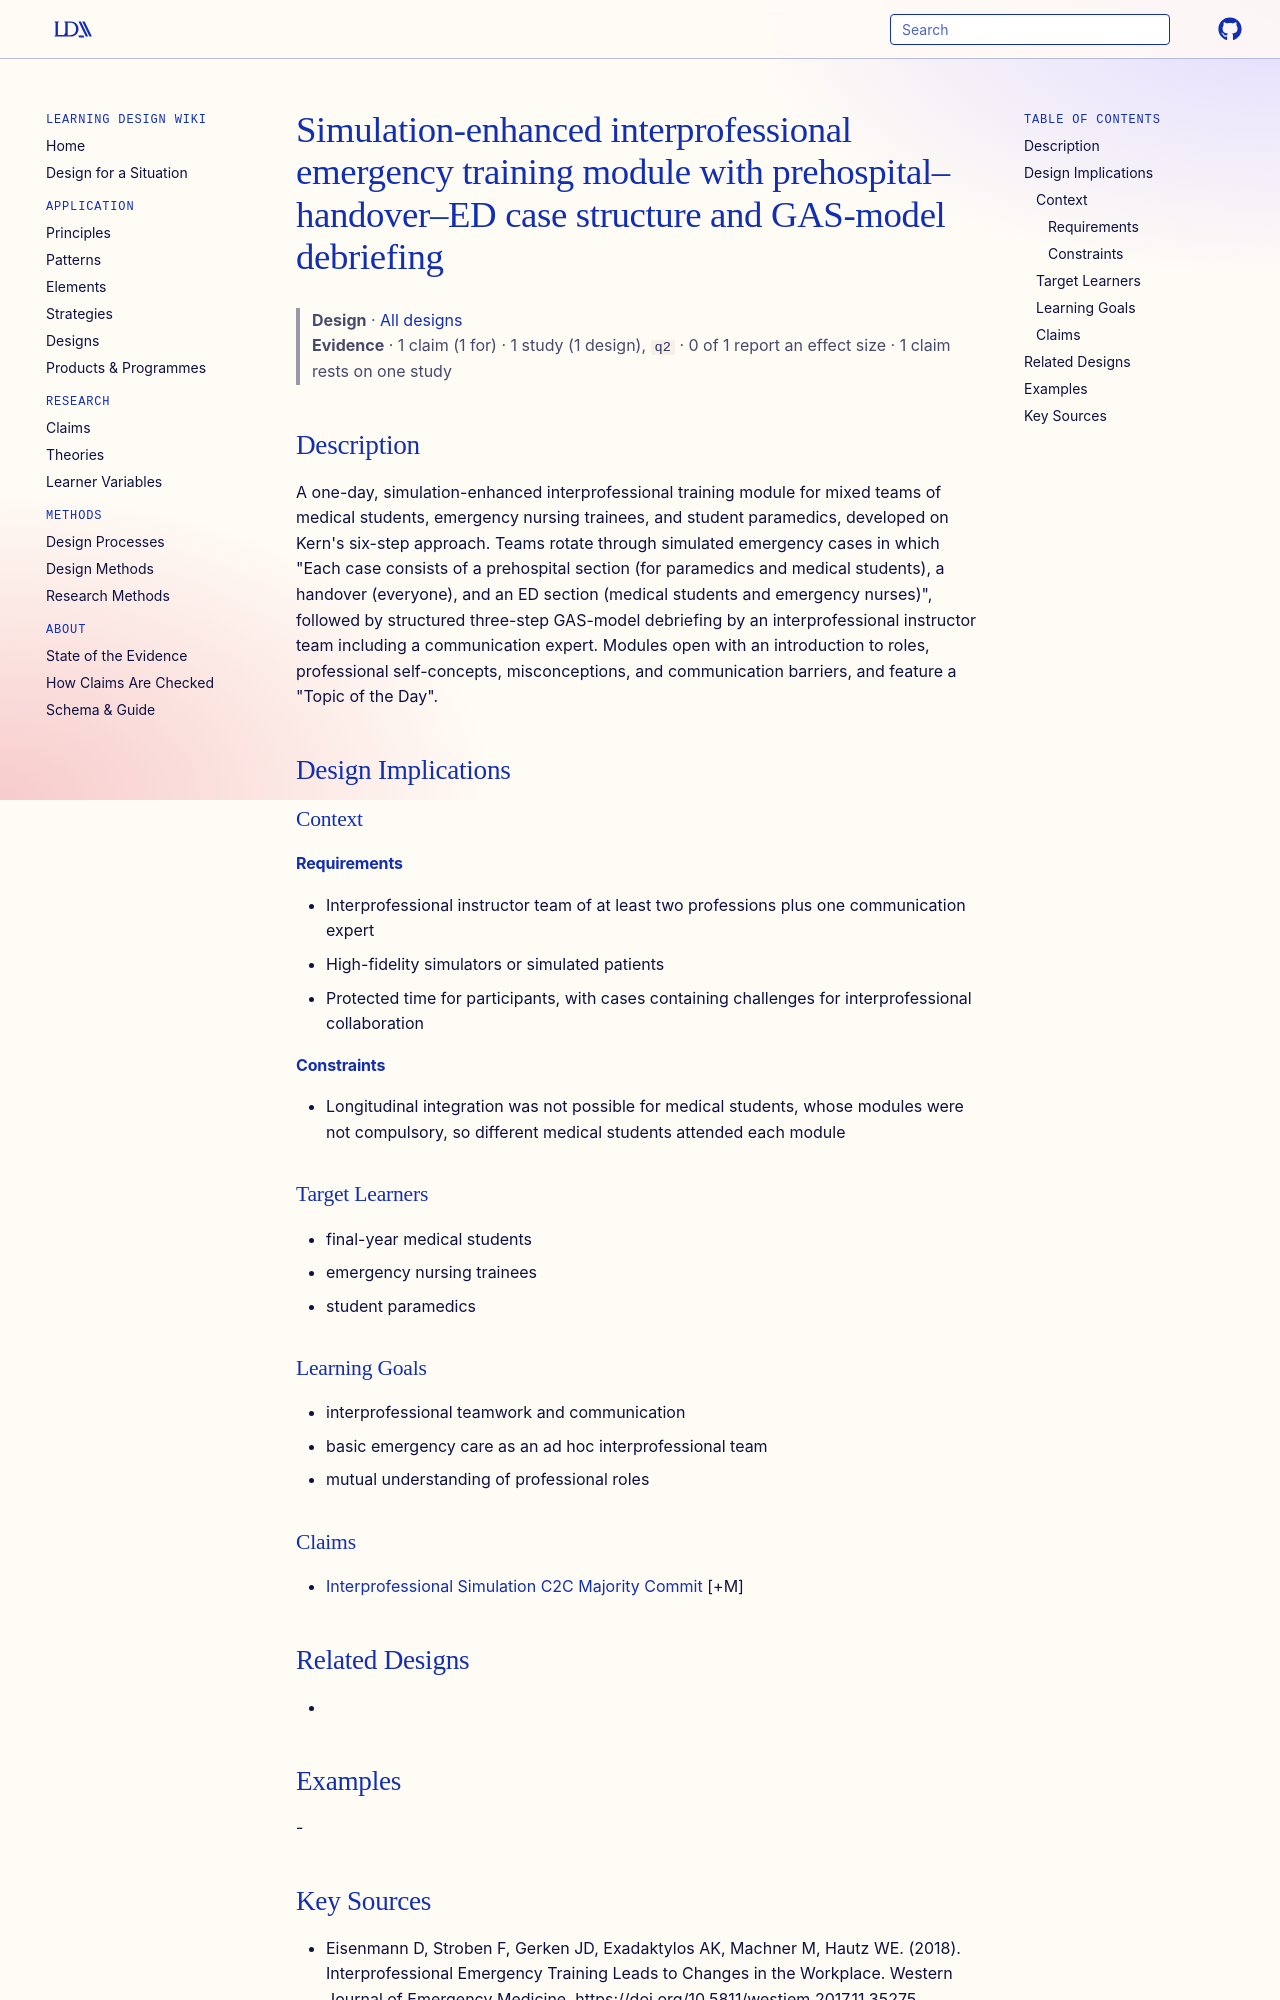

repository: Learning-Design-Alliance/learning-wiki · page: designs/interprofessional-simulation-emergency-module/index.html · generator: mkdocs

---
type: design
id: interprofessional-simulation-emergency-module
title: Simulation-enhanced interprofessional emergency training module with prehospital–handover–ED case structure and GAS-model debriefing
description: "A one-day, simulation-enhanced interprofessional training module for mixed teams of medical students, emergency nursing trainees, and student paramedics, developed on Kern's six-step approach."
status: review
generated:
  by: "process:settle-candidates"
  at: 2026-11-09
sources:
  - id: eisenmann-d-2018
    resource: "https://doi.org/10.5811/westjem.2017.11.35275"
    title: "Eisenmann D, Stroben F, Gerken JD, Exadaktylos AK, Machner M, Hautz WE. (2018). Interprofessional Emergency Training Leads to Changes in the Workplace. Western Journal of Emergency Medicine. https://doi.org/10.5811/westjem.2017.11.35275"
    author: Eisenmann D, Stroben F, Gerken JD, Exadaktylos AK, Machner M, Hautz WE
---

# Simulation-enhanced interprofessional emergency training module with prehospital–handover–ED case structure and GAS-model debriefing

> **Design** · [All designs](index.md)
> **Evidence** · 1 claim (1 for) · 1 study (1 design), `q2` · 0 of 1 report an effect size · 1 claim rests on one study

## Description
A one-day, simulation-enhanced interprofessional training module for mixed teams of medical students, emergency nursing trainees, and student paramedics, developed on Kern's six-step approach. Teams rotate through simulated emergency cases in which "Each case consists of a prehospital section (for paramedics and medical students), a handover (everyone), and an ED section (medical students and emergency nurses)", followed by structured three-step GAS-model debriefing by an interprofessional instructor team including a communication expert. Modules open with an introduction to roles, professional self-concepts, misconceptions, and communication barriers, and feature a "Topic of the Day".

## Design Implications

### Context
#### Requirements
- Interprofessional instructor team of at least two professions plus one communication expert
- High-fidelity simulators or simulated patients
- Protected time for participants, with cases containing challenges for interprofessional collaboration
#### Constraints
- Longitudinal integration was not possible for medical students, whose modules were not compulsory, so different medical students attended each module

### Target Learners
- final-year medical students
- emergency nursing trainees
- student paramedics

### Learning Goals
- interprofessional teamwork and communication
- basic emergency care as an ad hoc interprofessional team
- mutual understanding of professional roles

### Claims
- [Interprofessional Simulation C2C Majority Commit](../claims/interprofessional-simulation-c2c-majority-commit.md) [+M]

## Related Designs
-
